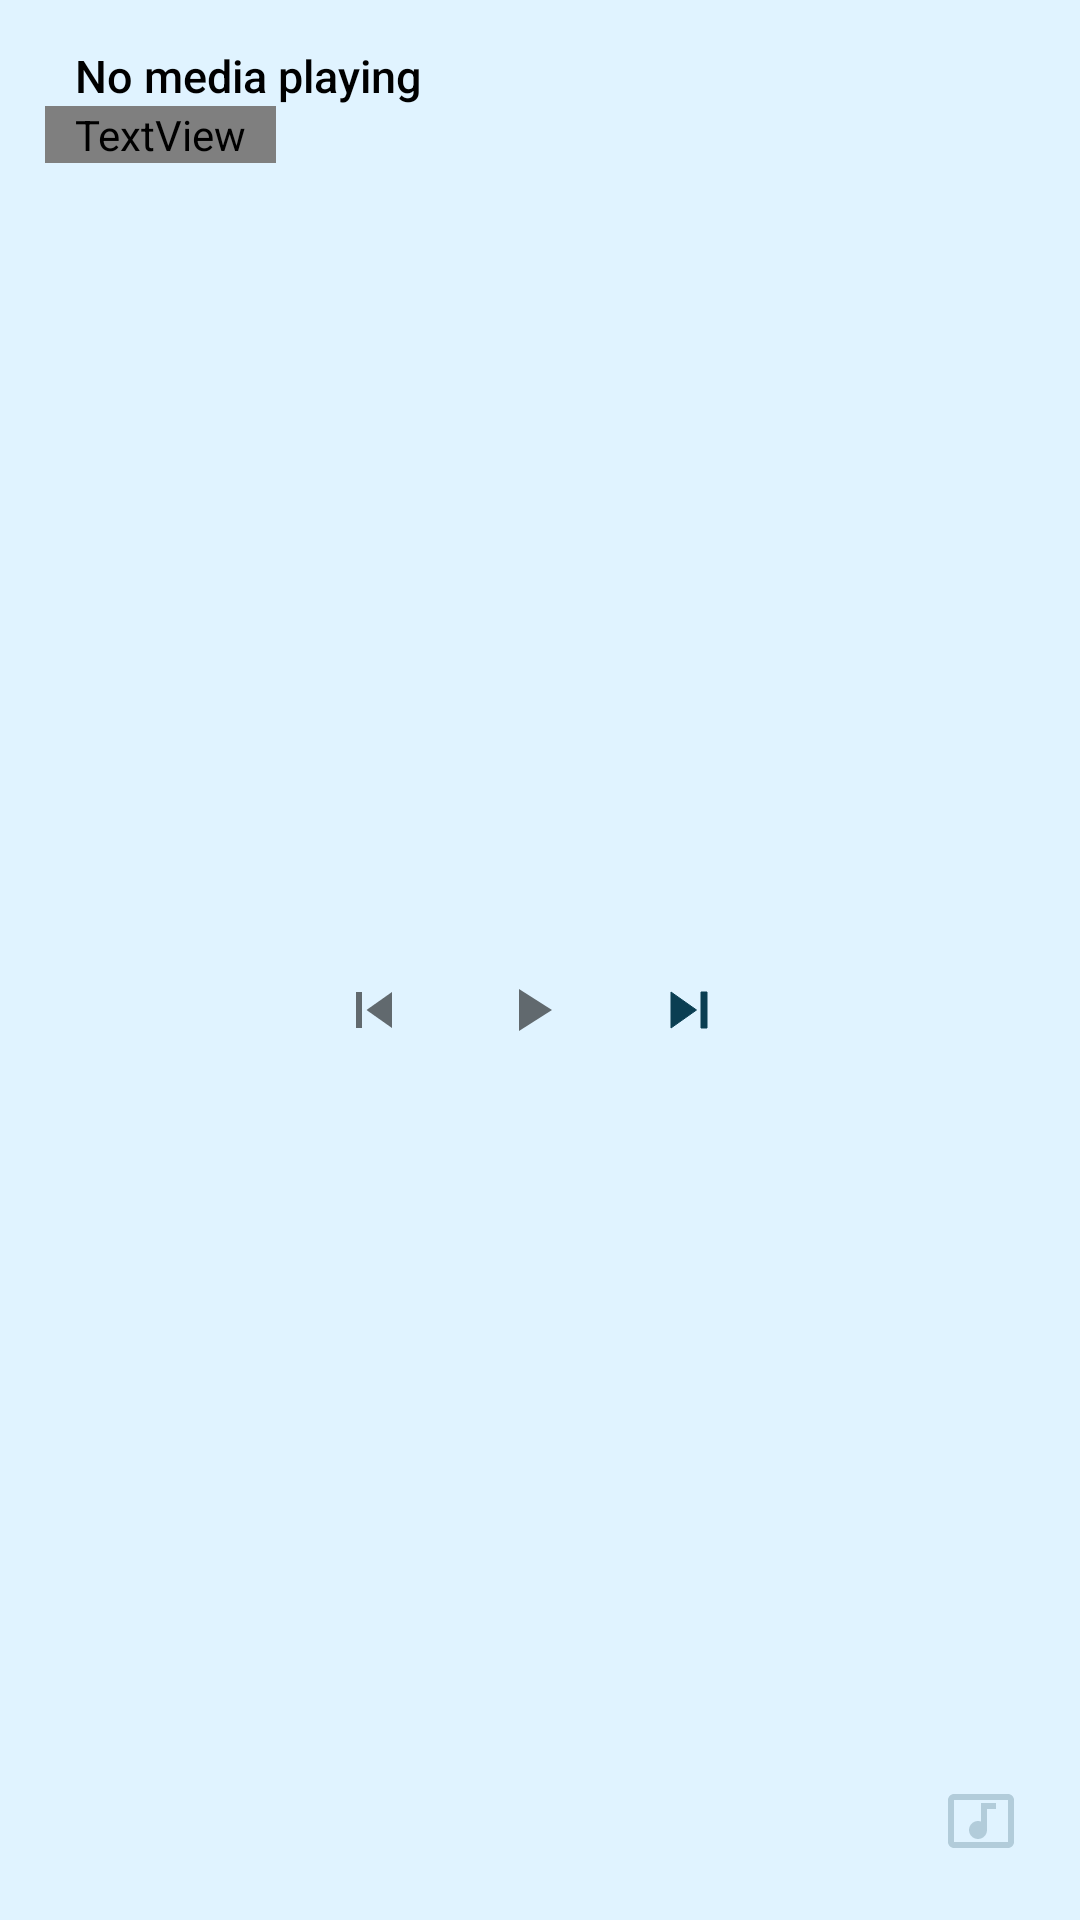

The Android layout XML behind this screen, and the referenced resources:
<!-- AndroidManifest.xml: application theme Theme.MusicWidget -->
<!-- res/layout/music_widget.xml -->
<?xml version="1.0" encoding="utf-8"?>
<RelativeLayout xmlns:android="http://schemas.android.com/apk/res/android"
    android:layout_width="match_parent"
    android:layout_height="match_parent"
    android:id="@+id/music_widget_layout"
    android:theme="@style/Theme.MusicWidget"
    android:background="?attr/widgetBackgroundColor"
    android:padding="15dp">

    <RelativeLayout
        android:id="@+id/titleSection"
        android:layout_width="match_parent"
        android:layout_height="wrap_content">

        <ImageView
            android:id="@+id/musicThumbnail"
            android:layout_width="wrap_content"
            android:layout_height="wrap_content"
            android:layout_alignParentLeft="true"
            android:background="@drawable/rounded_button"
            android:clipToOutline="true"
            android:contentDescription="Album artwork"
            android:maxWidth="128px"
            android:maxHeight="128px"/>

        <RelativeLayout
            android:layout_width="wrap_content"
            android:layout_height="wrap_content"
            android:layout_toRightOf="@id/musicThumbnail"
            android:layout_centerVertical="true">

            <TextView
                android:id="@+id/titleText"
                android:layout_width="wrap_content"
                android:layout_height="wrap_content"
                android:ellipsize="end"
                android:fontFamily="sans-serif-medium"
                android:maxLines="2"
                android:paddingHorizontal="10dp"
                android:text="No media playing"
                android:textColor="?attr/widgetTitleColor"
                android:textSize="15sp" />

            <TextView
                android:id="@+id/subtitleText"
                android:layout_width="wrap_content"
                android:layout_height="wrap_content"
                android:layout_below="@id/titleText"
                android:ellipsize="end"
                android:maxLines="1"
                android:paddingHorizontal="10dp"
                android:textColor="?attr/widgetTextColor"
                android:textSize="13sp" />
        </RelativeLayout>
    </RelativeLayout>

    <RelativeLayout
        android:layout_width="wrap_content"
        android:layout_height="wrap_content"
        android:layout_below="@+id/titleSection"
        android:layout_alignParentBottom="true"
        android:layout_centerHorizontal="true">

        <ImageButton
            android:id="@+id/back_button"
            android:layout_width="wrap_content"
            android:layout_height="wrap_content"
            android:layout_centerVertical="true"
            android:layout_toLeftOf="@+id/play_button"
            android:alpha="0.95"
            android:background="@drawable/rounded_button"
            android:contentDescription="Previous song button"
            android:foregroundGravity="center"
            android:paddingHorizontal="20dp"
            android:paddingVertical="5dp"
            android:src="@drawable/previous_icon" />

        <ImageButton
            android:id="@+id/play_button"
            android:layout_width="wrap_content"
            android:layout_height="wrap_content"
            android:layout_centerInParent="true"
            android:background="@drawable/rounded_button"
            android:contentDescription="Play/pause button"
            android:foregroundGravity="center"
            android:paddingHorizontal="20dp"
            android:paddingVertical="5dp"
            android:src="@drawable/play_icon"
            android:alpha="0.95" />

        <ImageButton
            android:id="@+id/next_button"
            android:layout_width="wrap_content"
            android:layout_height="wrap_content"
            android:layout_centerVertical="true"
            android:layout_toRightOf="@+id/play_button"
            android:background="@drawable/rounded_button"
            android:contentDescription="Next song button"
            android:foregroundGravity="center"
            android:paddingHorizontal="20dp"
            android:paddingVertical="5dp"
            android:src="@drawable/next_icon"
            android:alpha="0.95" />
    </RelativeLayout>

    
    <ImageButton
        android:id="@+id/settings_button"
        android:layout_width="wrap_content"
        android:layout_height="wrap_content"
        android:layout_centerVertical="true"
        android:layout_alignParentBottom="true"
        android:layout_alignParentRight="true"
        android:background="@android:color/transparent"
        android:contentDescription="Next song button"
        android:foregroundGravity="center"
        android:src="@drawable/settings_icon"
        android:alpha="0.2" />



</RelativeLayout>
<!-- resources referenced by this layout -->
<resources>
  <!-- drawable next_icon (drawable) -->
  <vector xmlns:android="http://schemas.android.com/apk/res/android"
      android:width="30dp"
      android:height="30dp"
      android:viewportWidth="30"
      android:viewportHeight="30"
      android:tint="?attr/widgetIconsColor">
    <path
        android:fillColor="?attr/widgetIconsColor"
        android:strokeColor="?attr/widgetIconsColor"
        android:pathData="M6,18l8.5,-6L6,6v12zM16,6v12h2V6h-2z"/>
  </vector>
  <!-- drawable play_icon (drawable) -->
  <vector xmlns:android="http://schemas.android.com/apk/res/android"
      android:width="30dp"
      android:height="30dp"
      android:viewportWidth="30"
      android:viewportHeight="30"
      android:tint="?attr/colorControlNormal">
    <path
        android:fillColor="@android:color/white"
        android:pathData="M8,5v14l11,-7z"/>
  </vector>
  <!-- drawable previous_icon (drawable) -->
  <vector xmlns:android="http://schemas.android.com/apk/res/android"
      android:width="30dp"
      android:height="30dp"
      android:viewportWidth="30"
      android:viewportHeight="30"
      android:tint="?attr/colorControlNormal">
    <path
        android:fillColor="@android:color/white"
        android:pathData="M6,6h2v12L6,18zM9.5,12l8.5,6L18,6z"/>
  </vector>
  <!-- drawable rounded_button (drawable) -->
  <?xml version="1.0" encoding="utf-8"?>
  <shape xmlns:android="http://schemas.android.com/apk/res/android"
      android:backgroundTint="@color/main_200">
      <corners android:radius="10dp"/>
  </shape>
  <!-- drawable settings_icon (drawable) -->
  <vector xmlns:android="http://schemas.android.com/apk/res/android"
      android:width="30dp"
      android:height="30dp"
      android:viewportWidth="30"
      android:viewportHeight="30"
      android:tint="?attr/widgetIconsColor">
    <path
        android:fillColor="?attr/widgetIconsColor"
        android:pathData="M21,3L3,3c-1.1,0 -2,0.9 -2,2v14c0,1.1 0.9,2 2,2h18c1.1,0 2,-0.9 2,-2L23,5c0,-1.1 -0.9,-2 -2,-2zM21,19L3,19L3,5h18v14zM8,15c0,-1.66 1.34,-3 3,-3 0.35,0 0.69,0.07 1,0.18L12,6h5v2h-3v7.03c-0.02,1.64 -1.35,2.97 -3,2.97 -1.66,0 -3,-1.34 -3,-3z"/>
  </vector>
  <style name="Theme.MusicWidget" parent="Theme.MaterialComponents.DayNight.NoActionBar">
          
          <item name="colorPrimary">@color/main_100</item>
          <item name="colorPrimaryVariant">@color/main_800</item>
          <item name="colorOnPrimary">@color/black</item>
          
          <item name="colorSecondary">@color/teal_200</item>
          <item name="colorSecondaryVariant">@color/teal_700</item>
          <item name="colorOnSecondary">@color/black</item>
          
          <item name="android:statusBarColor" tools:targetApi="l">?attr/appBackgroundColor</item>
          
          <item name="widgetBackgroundColor">@color/a2_50</item>
          <item name="widgetTitleColor">@color/black</item>
          <item name="widgetTextColor">@color/n2_700</item>
          <item name="widgetIconsColor">@color/main_800</item>
          <item name="appBackgroundColor">@color/n1_50</item>
          <item name="appTextColor">@color/black</item>
      </style>
  <color name="main_200">@android:color/system_accent1_200</color>
  <color name="main_800">@android:color/system_accent1_800</color>
  <color name="black">#FF000000</color>
  <color name="teal_200">#FF03DAC5</color>
  <color name="teal_700">#FF018786</color>
  <color name="a2_50">@android:color/system_accent2_50</color>
</resources>
